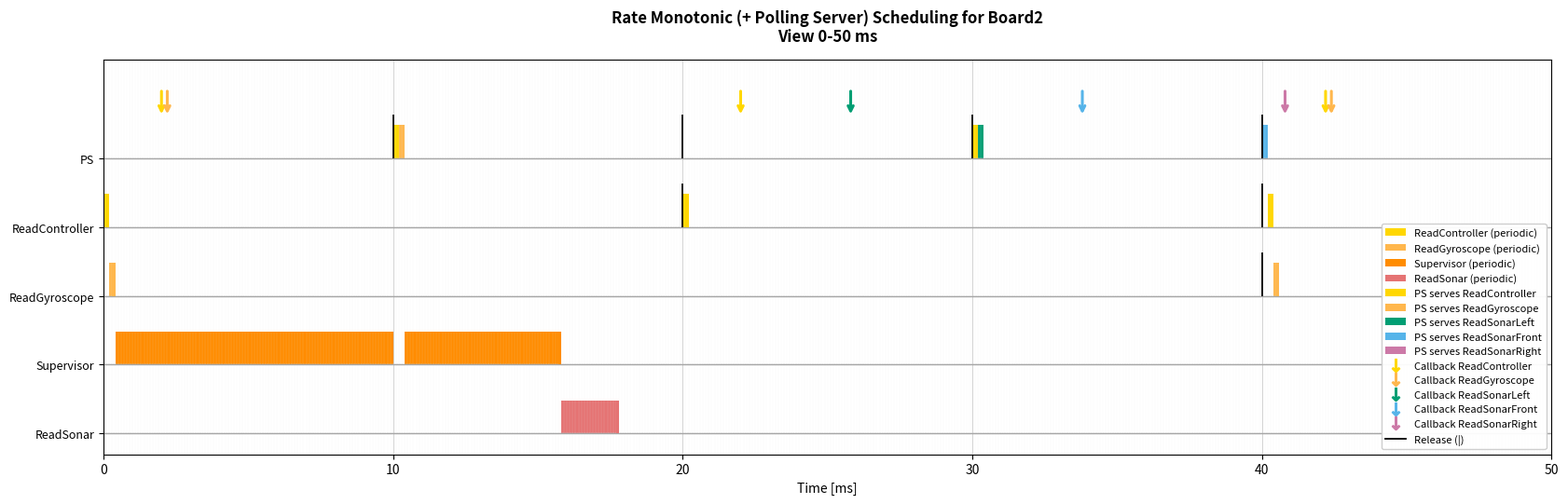
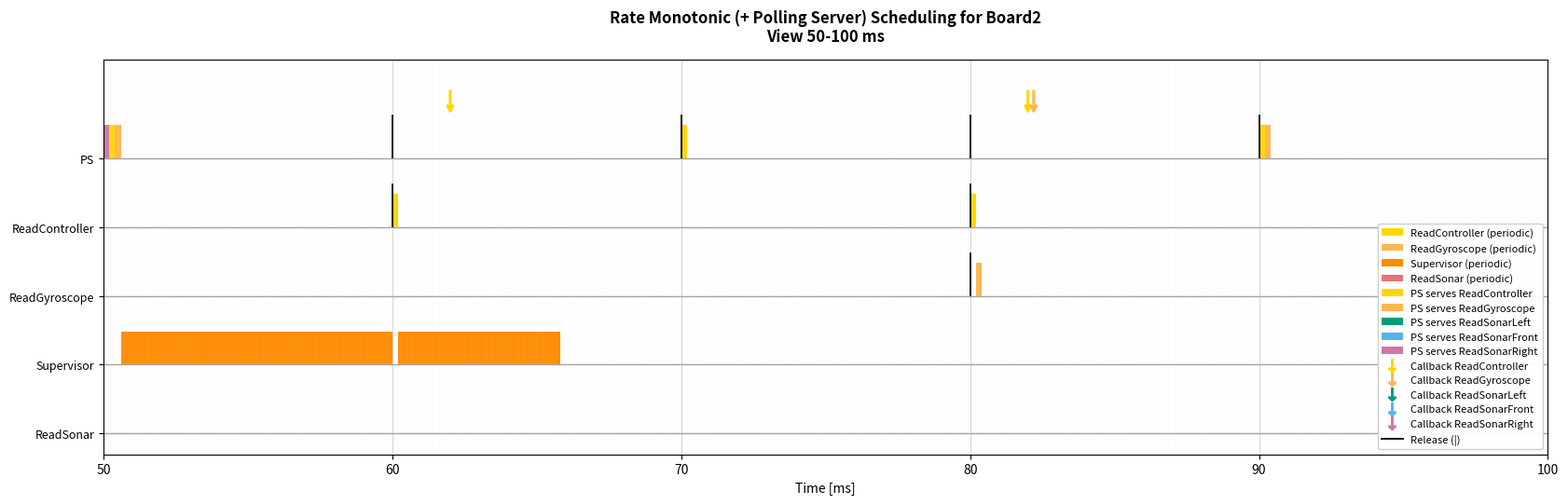
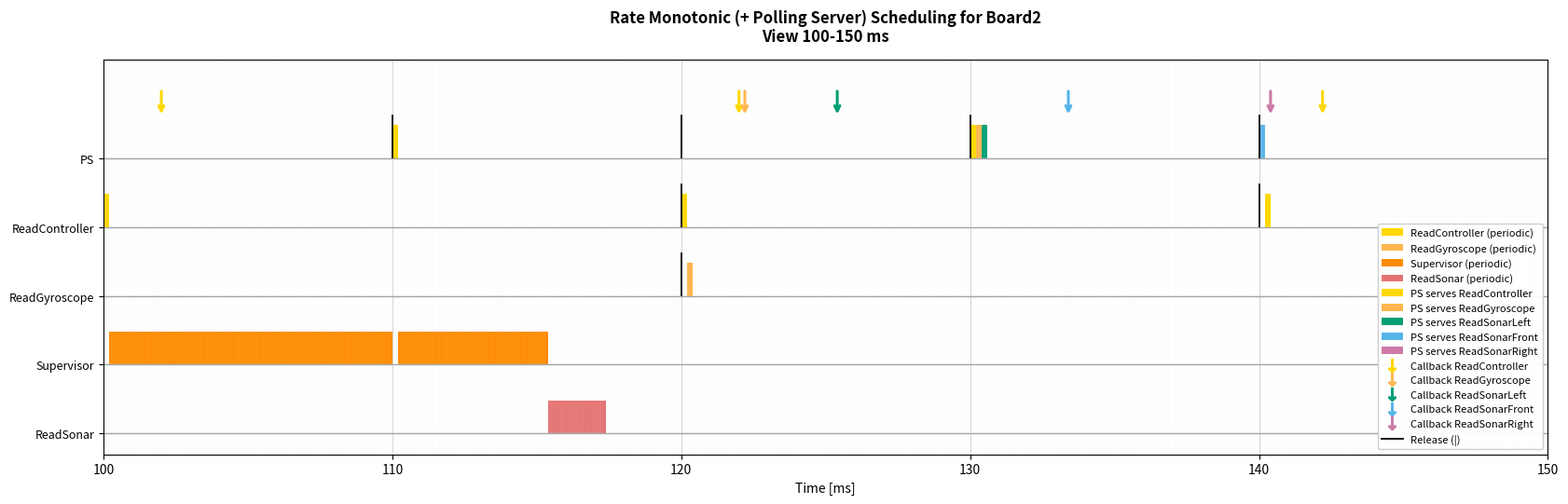
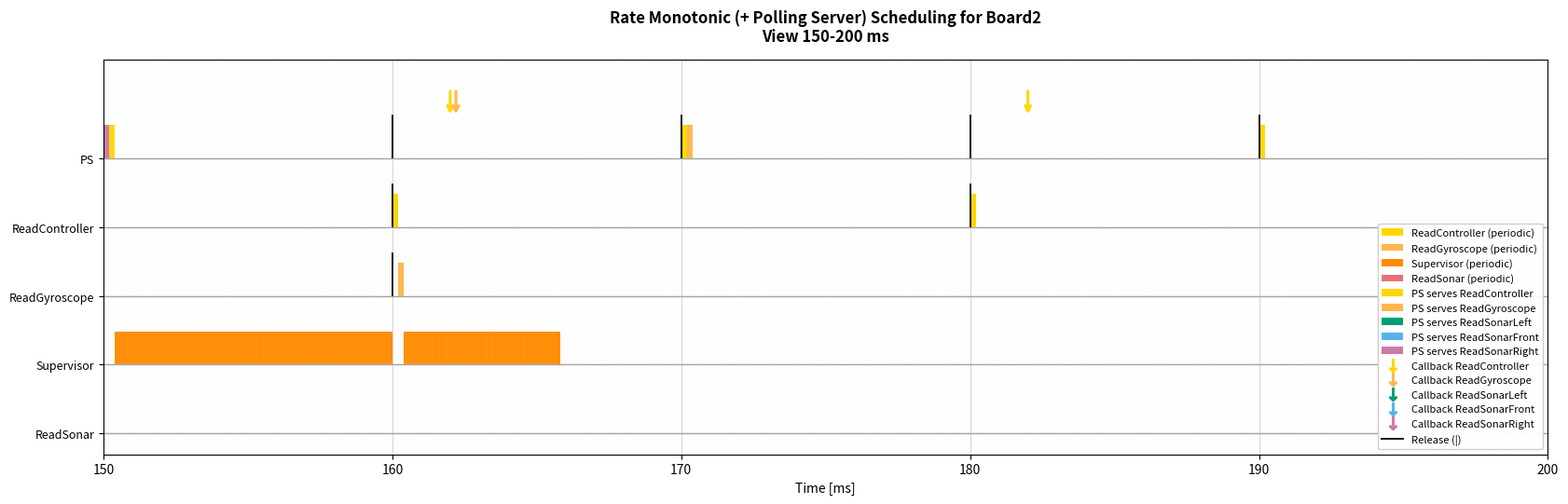

The matplotlib source for these figures, in order:
# rm_PollingServer_scheduler.py
# ------------------------------------------------------------
# RM + Polling Server (PS) "puro" (Buttazzo-style) - VERSIONE JOB-BASED
#
# Questa versione riflette la tua implementazione CMSIS-RTOS2:
# - Il thread PS si "attiva" SOLO al rilascio periodico (k*Ts).
# - All'attivazione, se non ci sono richieste pendenti, non fa lavoro e si riaddormenta.
# - Se ci sono richieste, le serve consumando AL PIÙ Cs ms (budget) e poi termina il job.
# - Se la coda si svuota prima, termina subito (non resta runnable).
# - Se arrivano nuove richieste dopo che il PS ha terminato, aspettano il prossimo rilascio.
#
# Callback aperiodiche dipendenti dallo start dei task periodici:
# - Quando un job periodico di lettura inizia a eseguire (primo ms), schedula callback aperiodiche.
# - Controller: +2ms
# - Gyro: +4ms
# - Sonar: +[2..25]ms oppure triplo Left/Front/Right con delay diversi (parametro).
#
# Plot:
# - Baseline per task (rette).
# - Barre che partono dalla retta.
# - Release: linea verticale nera.
# - Fine job periodici: end-cap (ultimo rettangolino) più evidente (alto e/o colore).
# - Callback: segmento start→Ta disegnato nella corsia del task periodico sorgente.
# - PS: ms colorati in base alla callback servita (sorgente distinta, incl. sonar triplo).
# - Legenda in basso a destra.
# ------------------------------------------------------------

import matplotlib.pyplot as plt
from math import gcd
from functools import reduce
from collections import deque
import random
import argparse
from matplotlib.lines import Line2D
from matplotlib.patches import Patch
from matplotlib.ticker import FuncFormatter

# ============================================================
# CONFIGURAZIONE (Board2)
# ============================================================

# ------------------------------------------------------------
# Risoluzione temporale simulazione/plot
# - La simulazione avanza a quanti di TIME_QUANTUM_US microsecondi.
# - Tutti i tempi di input (C, T, delay, Cs, Ts) sono espressi in microsecondi.
# - TIME_QUANTUM_US deve essere un divisore comune di tutti i tempi usati.
# ------------------------------------------------------------
TIME_QUANTUM_US_CHOICES = (10, 50, 100, 500)
DEFAULT_TIME_QUANTUM_US = 100

# Task periodici (nome, C, T) in microsecondi
tasks = [
    ("ReadController", 200, 20_000),
    ("ReadGyroscope",  200, 40_000),
    ("Supervisor",    15_000, 50_000),
    ("ReadSonar",      2_000, 100_000),
]

# Polling Server (nome, Cs, Ts) in microsecondi
PS = ("PS", 1_000, 10_000)

# -------------------------
# Dinamica Sonar: 1 callback oppure 3 callback (Left/Front/Right)
# -------------------------
SONAR_TRIPLE_CALLBACKS = True   # False => una sola callback "Sonar"

# Callback singole (delay_min, delay_max, C_callback)
SENSOR_CALLBACKS_SINGLE = {
    "ReadController": (2_000, 2_000, 200),
    "ReadGyroscope":  (4_000, 2_000, 200),
    "ReadSonar":      (2_000, 25_000, 600),
}

# Sonar triplo (delay diversi per generare arrivi distinti)
SONAR_CALLBACKS_TRIPLE = {
    "ReadSonarLeft":  (10_000, 10_000, 200),
    "ReadSonarFront": (18_000, 18_000, 200),
    "ReadSonarRight": (25_000, 25_000, 200),
}

# Delay worst-case (max) oppure random nel range (ripetibile con seed)
USE_WORST_CASE_DELAY = True
RANDOM_SEED = 1

# Tie-break Ts == Ttask:
# True  => periodico normale vince su PS (PS sotto)
# False => PS vince a parità
PERIODIC_WINS_TIE = True

# -------------------------
# Fine job periodici: end-cap (senza enfasi di altezza)
# -------------------------
FINISH_CAP_MODE = "normal"        # mantenuto per compatibilità (non usa più altezza extra)
FINISH_CAP_COLOR = "black"        # (non usato: il cap resta del colore del task)
FINISH_CAP_HEIGHT = 0.95          # (non usato)
# ============================================================


# ============================================================
# Utility
# ============================================================

def lcm(a, b):
    return a * b // gcd(a, b)

def hyperperiod(periods):
    return reduce(lcm, periods)

def rm_utilization(periodic_tasks, ps=None):
    U = sum(C / T for _, C, T in periodic_tasks)
    if ps is not None:
        _, Cs, Ts = ps
        U += Cs / Ts
    return U

def liu_layland_bound(n):
    return n * (2 ** (1 / n) - 1)

def ps_bound_P(tasks_periodic, PS_tuple):
    _, Cs, Ts = PS_tuple
    Ui = [C / T for _, C, T in tasks_periodic]
    P = 1.0
    for u in Ui:
        P *= (u + 1.0)
    Us = Cs / Ts
    Us_max = (2.0 - P) / P
    return Ui, P, Us, Us_max


# ============================================================
# Argparse + quantizzazione tempo (tick = TIME_QUANTUM_US)
# ============================================================

def parse_args():
    parser = argparse.ArgumentParser(add_help=True)
    parser.add_argument(
        "--dt-us",
        type=int,
        default=DEFAULT_TIME_QUANTUM_US,
        choices=TIME_QUANTUM_US_CHOICES,
        help="Risoluzione temporale (microsecondi) per simulazione/plot.",
    )
    return parser.parse_args()


args = parse_args()
DT_US = int(args.dt_us)


def _ensure_multiple_of_dt_us(label: str, value_us: int):
    if value_us % DT_US != 0:
        raise ValueError(
            f"{label}={value_us}us non è multiplo di DT_US={DT_US}us. "
            "Scegli un DT_US diverso oppure allinea i tempi di input."
        )


def us_to_ticks(value_us: int) -> int:
    _ensure_multiple_of_dt_us("time", value_us)
    return value_us // DT_US


def ticks_to_us(value_ticks: int) -> int:
    return int(value_ticks) * DT_US


def validate_timebase_configuration():
    # Periodici + PS
    for name, C_us, T_us in tasks:
        _ensure_multiple_of_dt_us(f"{name}.C", C_us)
        _ensure_multiple_of_dt_us(f"{name}.T", T_us)
    ps_name_local, Cs_us, Ts_us = PS
    _ensure_multiple_of_dt_us(f"{ps_name_local}.Cs", Cs_us)
    _ensure_multiple_of_dt_us(f"{ps_name_local}.Ts", Ts_us)

    # Callback / delay
    for k, (dmin_us, dmax_us, Ccb_us) in SENSOR_CALLBACKS_SINGLE.items():
        _ensure_multiple_of_dt_us(f"CB[{k}].dmin", dmin_us)
        _ensure_multiple_of_dt_us(f"CB[{k}].dmax", dmax_us)
        _ensure_multiple_of_dt_us(f"CB[{k}].C", Ccb_us)
    for k, (dmin_us, dmax_us, Ccb_us) in SONAR_CALLBACKS_TRIPLE.items():
        _ensure_multiple_of_dt_us(f"CB[{k}].dmin", dmin_us)
        _ensure_multiple_of_dt_us(f"CB[{k}].dmax", dmax_us)
        _ensure_multiple_of_dt_us(f"CB[{k}].C", Ccb_us)


validate_timebase_configuration()


# ============================================================
# Costruisci la lista "sorgenti callback" (per colori/legenda)
# ============================================================

def callback_sources():
    src = ["ReadController", "ReadGyroscope"]
    if SONAR_TRIPLE_CALLBACKS:
        src += ["ReadSonarLeft", "ReadSonarFront", "ReadSonarRight"]
    else:
        src += ["ReadSonar"]
    return src

CALLBACK_SOURCES = callback_sources()


# ============================================================
# Check dimensionamento server (bound con P) + LL (extra)
# ============================================================

ps_name, Cs, Ts = PS

if Cs <= 0 or Ts <= 0:
    raise ValueError("PS: Cs e Ts devono essere > 0")
if Cs > Ts:
    raise ValueError("PS: deve valere Cs <= Ts (altrimenti Us>1)")

Ui, P, Us, Us_max = ps_bound_P(tasks, PS)

print("\n--- Dimensionamento Polling Server (bound con P) ---")
print("Ui (periodici):", [round(u, 6) for u in Ui])
print(f"P = Π(Ui+1) = {P:.6f}")
print(f"Us = Cs/Ts = {Us:.6f} ({Us*100:.2f}%)")
print(f"Us_max     = {Us_max:.6f} ({Us_max*100:.2f}%)")
if Us_max < 0:
    print("✘ ATTENZIONE: Us_max < 0 -> bound non lascia spazio al server.")
elif Us <= Us_max:
    print("✔ OK: il tuo Polling Server soddisfa Us <= Us_max (condizione sufficiente).")
else:
    print("✘ NO: il tuo Polling Server NON soddisfa Us <= Us_max (nessuna garanzia con questo bound).")

H = hyperperiod([T for _, _, T in tasks] + [Ts])

U_tot = rm_utilization(tasks, PS)
n_ll = len(tasks) + 1
U_ll = liu_layland_bound(n_ll)

print(f"\nRisoluzione simulazione DT = {DT_US} us")
print(f"Iperperiodo H = {H} us ({H/1000.0:.3f} ms)")
print(f"Utilizzazione totale (incl. PS) U = {U_tot:.3f} ({U_tot*100:.1f}%)")
print(f"Limite teorico RM (n={n_ll}) U_ll = {U_ll:.3f} ({U_ll*100:.1f}%)")
print("✔ LL sufficiente: schedulabile" if U_tot <= U_ll else "✘ LL non garantisce schedulabilità")


# ============================================================
# Simulazione RM + Polling Server puro (JOB-BASED) + callback dipendenti
# ============================================================

if not USE_WORST_CASE_DELAY:
    random.seed(RANDOM_SEED)

tasks_ticks = [(name, us_to_ticks(C), us_to_ticks(T)) for name, C, T in tasks]
PS_ticks = (ps_name, us_to_ticks(Cs), us_to_ticks(Ts))

time = 0  # tick
jobs = []             # job periodici attivi: {"id","name","remaining","period","release"} (ticks)
schedule = []         # (t_tick, task_name) ogni DT_US
job_id_counter = 0

release_times = {name: [] for name, _, _ in tasks_ticks}
release_times[ps_name] = []

# coda aperiodici (serviti dal PS)
aper_q = deque()      # {"id","src","remaining","arrival","C"} (ticks)

# eventi futuri callback: (Ta, cb_id, src, C)
future_events = []    # (Ta_tick, cb_id, src, C_ticks)

# per plot: link start→Ta (nella corsia del task periodico sorgente)
cb_links = []         # (src_callback, task_periodico_sorgente, t_start_tick, Ta_tick, C_ticks, cb_id)

# per PS colorato: t -> src_callback
ps_exec_src = {}      # t_tick -> src_callback

# fine job periodici: end-cap all'ultimo ms
finish_caps = []      # (t_last_exec_tick, task_name)

# PS job-based (None o dict con remaining=Cs)
ps_job = None         # remaining in ticks

# tracking start job periodici per generare callback una sola volta per job
started_job_ids = set()

cb_id_counter = 0

def choose_delay(dmin, dmax):
    return dmax if USE_WORST_CASE_DELAY else random.randint(dmin, dmax)

def enqueue_future_event(Ta_tick: int, src_cb: str, Ccb_tick: int, task_src: str, t_start_tick: int):
    """Registra evento futuro + link per plot."""
    global cb_id_counter
    if Ta_tick > H_tick:
        return
    cb_id = cb_id_counter
    cb_id_counter += 1
    future_events.append((Ta_tick, cb_id, src_cb, Ccb_tick))
    cb_links.append((src_cb, task_src, t_start_tick, Ta_tick, Ccb_tick, cb_id))

def schedule_callbacks_from_task(task_name: str, start_time_tick: int):
    """Genera callback quando il task periodico inizia a eseguire."""
    if task_name == "ReadController":
        dmin_us, dmax_us, Ccb_us = SENSOR_CALLBACKS_SINGLE["ReadController"]
        dmin = us_to_ticks(dmin_us)
        dmax = us_to_ticks(dmax_us)
        Ccb = us_to_ticks(Ccb_us)
        Ta = start_time_tick + choose_delay(dmin, dmax)
        enqueue_future_event(Ta, "ReadController", Ccb, "ReadController", start_time_tick)

    elif task_name == "ReadGyroscope":
        dmin_us, dmax_us, Ccb_us = SENSOR_CALLBACKS_SINGLE["ReadGyroscope"]
        dmin = us_to_ticks(dmin_us)
        dmax = us_to_ticks(dmax_us)
        Ccb = us_to_ticks(Ccb_us)
        Ta = start_time_tick + choose_delay(dmin, dmax)
        enqueue_future_event(Ta, "ReadGyroscope", Ccb, "ReadGyroscope", start_time_tick)

    elif task_name == "ReadSonar":
        if SONAR_TRIPLE_CALLBACKS:
            for cb_name, (dmin_us, dmax_us, Ccb_us) in SONAR_CALLBACKS_TRIPLE.items():
                dmin = us_to_ticks(dmin_us)
                dmax = us_to_ticks(dmax_us)
                Ccb = us_to_ticks(Ccb_us)
                Ta = start_time_tick + choose_delay(dmin, dmax)
                enqueue_future_event(Ta, cb_name, Ccb, "ReadSonar", start_time_tick)
        else:
            dmin_us, dmax_us, Ccb_us = SENSOR_CALLBACKS_SINGLE["ReadSonar"]
            dmin = us_to_ticks(dmin_us)
            dmax = us_to_ticks(dmax_us)
            Ccb = us_to_ticks(Ccb_us)
            Ta = start_time_tick + choose_delay(dmin, dmax)
            enqueue_future_event(Ta, "ReadSonar", Ccb, "ReadSonar", start_time_tick)

def pop_due_events(now_tick: int):
    """Enqueue di tutti gli eventi con Ta==now."""
    if not future_events:
        return
    due = [e for e in future_events if e[0] == now_tick]
    if not due:
        return
    future_events[:] = [e for e in future_events if e[0] != now_tick]
    for Ta_tick, cb_id, src, Ccb_tick in due:
        aper_q.append({"id": cb_id, "src": src, "remaining": Ccb_tick, "arrival": Ta_tick, "C": Ccb_tick})


H_tick = us_to_ticks(H)
ps_name_tick, Cs_tick, Ts_tick = PS_ticks

while time < H_tick:

    # 1) arrivi callback aperiodiche
    pop_due_events(time)

    # 2) release job periodici normali
    for name, C, T in tasks_ticks:
        if time % T == 0:
            release_times[name].append(time)
            jobs.append({
                "id": job_id_counter,
                "name": name,
                "remaining": C,
                "period": T,
                "release": time,
            })
            job_id_counter += 1

    # 3) rilascio PS (job-based!)
    if time % Ts_tick == 0:
        release_times[ps_name].append(time)
        # Crea job PS solo se c'è lavoro pendente ORA (Polling Server puro)
        if len(aper_q) > 0:
            ps_job = {"remaining": Cs_tick, "period": Ts_tick, "release": time}
        else:
            ps_job = None

    # 4) scelta RM tra:
    # - job periodico più prioritario (T min)
    # - PS job (se esiste) con periodo Ts
    ready_periodic = [j for j in jobs if j["remaining"] > 0]
    periodic_choice = min(ready_periodic, key=lambda j: j["period"]) if ready_periodic else None

    ps_ready = (ps_job is not None and ps_job["remaining"] > 0 and len(aper_q) > 0)

    run_ps = False
    if ps_ready:
        if periodic_choice is None:
            run_ps = True
        else:
            if Ts_tick < periodic_choice["period"]:
                run_ps = True
            elif Ts_tick == periodic_choice["period"]:
                run_ps = (not PERIODIC_WINS_TIE)
            else:
                run_ps = False

    # 5) esecuzione di 1 tick = DT_US
    if run_ps:
        ps_job["remaining"] -= 1

        # 1 tick di servizio all'aperiodico in testa
        aper_q[0]["remaining"] -= 1
        ps_exec_src[time] = aper_q[0]["src"]
        schedule.append((time, ps_name))

        if aper_q[0]["remaining"] == 0:
            aper_q.popleft()

        # Se non c'è più nulla da servire, il job PS termina SUBITO (come il tuo thread)
        if len(aper_q) == 0:
            ps_job = None

        # Se finisce budget, termina
        if ps_job is not None and ps_job["remaining"] == 0:
            ps_job = None

    elif periodic_choice is not None:
        # start job => genera callback una sola volta
        if periodic_choice["id"] not in started_job_ids:
            started_job_ids.add(periodic_choice["id"])
            schedule_callbacks_from_task(periodic_choice["name"], time)

        periodic_choice["remaining"] -= 1
        schedule.append((time, periodic_choice["name"]))

        if periodic_choice["remaining"] == 0:
            # end-cap all'ultimo tick eseguito = time
            finish_caps.append((time, periodic_choice["name"]))

    else:
        schedule.append((time, "IDLE"))

    # pulizia job completati
    jobs = [j for j in jobs if j["remaining"] > 0]
    time += 1


# ============================================================
# PLOT
# ============================================================

def _us_to_ms_formatter(x, _pos):
    v = x / 1000.0
    if abs(v - round(v)) < 1e-9:
        return str(int(round(v)))
    return f"{v:.3f}".rstrip("0").rstrip(".")


def plot_window(start_us: int, end_us: int):
    fig, ax = plt.subplots(figsize=(18, 6))

    # ordine RM (PS incluso): periodo crescente, PS sotto a parità
    period_of_us = {name: T_us for (name, _, T_us) in tasks}
    period_of_us[ps_name] = Ts

    present = sorted({task for _, task in schedule if task != "IDLE"})
    known = [t for t in present if t in period_of_us]
    unknown = [t for t in present if t not in period_of_us]

    known_sorted = sorted(known, key=lambda n: (period_of_us[n], 1 if n == ps_name else 0))
    task_names = known_sorted + unknown

    # layout
    lane = 1.35
    bar_h = 0.65
    bar_offset = 0.0
    N = len(task_names)

    y_line = {name: (N - 1 - i) * lane for i, name in enumerate(task_names)}

    # Headroom verticale per evitare che le frecce (callback) si sovrappongano al titolo
    Y_BOTTOM_MARGIN = 0.30 * lane
    Y_TOP_HEADROOM = 0.95 * lane
    y_min_plot = -Y_BOTTOM_MARGIN
    y_max_plot = max(y_line.values()) + bar_h + Y_TOP_HEADROOM

    # ============================================================
    # PALETTE COLORI COERENTE (catena funzionale)
    # ============================================================

    # Palette colori richiesta (Board2 + PS)
    # - Polling Server: verde chiaro
    # - Controller: giallo
    # - Giroscopio: arancione chiaro
    # - Supervisor: arancione scuro
    # - Sonar: rosso chiaro
    COLOR_PS_FALLBACK = "lightgreen"
    COLOR_CONTROLLER = "gold"
    COLOR_GYRO       = "#FFB74D"
    COLOR_COMM       = "darkorange"
    COLOR_SONAR      = "#E57373"

    # Sonar triplo (aperiodici): colori invariati
    COLOR_SONAR_LEFT  = "#009E73"   # bluish green (ben distinto)
    COLOR_SONAR_FRONT = "#56B4E9"   # sky blue
    COLOR_SONAR_RIGHT = "#CC79A7"   # reddish purple


    # --- task periodici ---
    task_color_map = {
        "ReadController": COLOR_CONTROLLER,
        "ReadGyroscope":  COLOR_GYRO,
        "ReadSonar":      COLOR_SONAR,
        "Supervisor":     COLOR_COMM,
        "PS":             COLOR_PS_FALLBACK,  # fallback / legenda
    }

    # --- callback / PS (stesso colore della sorgente logica) ---
    src_color = {
        "ReadController": COLOR_CONTROLLER,
        "ReadGyroscope":  COLOR_GYRO,

        # sonar triplo
        "ReadSonarLeft":  COLOR_SONAR_LEFT,
        "ReadSonarFront": COLOR_SONAR_FRONT,
        "ReadSonarRight": COLOR_SONAR_RIGHT,

        # sonar singolo (se SONAR_TRIPLE_CALLBACKS = False)
        "ReadSonar":      COLOR_SONAR,
    }

    ps_fallback_color = COLOR_PS_FALLBACK

    # 1) baseline
    for name in task_names:
        ax.hlines(y_line[name], start_us, end_us, colors="0.65", linewidth=1.0)

    # 2) barre esecuzione (clippate nella finestra)
    for t_tick, task in schedule:
        if task == "IDLE":
            continue
        if task not in y_line:
            continue
        y = y_line[task]

        t = ticks_to_us(t_tick)
        w = DT_US
        t0 = max(t, start_us)
        t1 = min(t + w, end_us)
        if t1 <= t0:
            continue
        w_clip = t1 - t0

        if task == ps_name:
            src = ps_exec_src.get(t_tick, None)
            c = src_color.get(src, ps_fallback_color)
            ax.broken_barh([(t0, w_clip)], (y + bar_offset, bar_h), facecolors=c, edgecolors="none")
        else:
            ax.broken_barh([(t0, w_clip)], (y + bar_offset, bar_h), facecolors=task_color_map[task], edgecolors="none")

    # 3) release
    for name in task_names:
        xs = release_times.get(name, [])
        if xs:
            y = y_line[name]
            xs_us = [ticks_to_us(x) for x in xs]
            xs_us = [x for x in xs_us if start_us <= x < end_us]
            if xs_us:
                ax.vlines(xs_us, y, y + bar_h + 0.20, colors="black", linewidth=1.3)

    # 4) end-cap fine job periodici (overlay)
    for t_last_tick, name in finish_caps:
        if name not in y_line:
            continue
        y = y_line[name]

        cap_h = bar_h
        cap_color = task_color_map.get(name, "black")

        t_last = ticks_to_us(t_last_tick)
        if not (start_us <= t_last < end_us):
            continue
        ax.broken_barh([(t_last, DT_US)], (y + bar_offset, cap_h), facecolors=cap_color, edgecolors="none", zorder=10)

    # 5) notifiche callback: frecce verso la corsia del PS (a Ta)
    #    cb_links: (src_cb, task_src, t_start_tick, Ta_tick, C_ticks, cb_id)
    ps_y = y_line.get(ps_name, 0.0)
    ARROW_GAP = 0.16                           # distanza dalla cima delle barre PS
    ARROW_LEN = 0.55                           # lunghezza desiderata freccia
    ARROW_LW = 2.2

    arrow_tip_y = ps_y + bar_h + ARROW_GAP
    # Limita la coda dentro al grafico (evita overlap con titolo/tight_layout)
    arrow_tail_y = min(arrow_tip_y + ARROW_LEN, y_max_plot - 0.08)

    for src_cb, _task_src, _t_start_tick, Ta_tick, _Ccb_tick, _cb_id in cb_links:
        Ta = ticks_to_us(Ta_tick)
        if not (start_us <= Ta < end_us):
            continue
        cb_color = src_color.get(src_cb, "black")
        ax.annotate(
            "",
            xy=(Ta, arrow_tip_y),
            xytext=(Ta, arrow_tail_y),
            arrowprops=dict(arrowstyle="->", color=cb_color, lw=ARROW_LW),
            zorder=11,
        )

    # assi
    ax.set_xlim(start_us, end_us)
    ax.set_xlabel("Time [ms]")

    mode = "worst-case" if USE_WORST_CASE_DELAY else f"random(seed={RANDOM_SEED})"
    sonar_mode = "triplo" if SONAR_TRIPLE_CALLBACKS else "singolo"
    ax.set_title(
        f"Rate Monotonic (+ Polling Server) Scheduling for Board2\n"
        f"View {start_us/1000:.0f}-{end_us/1000:.0f} ms",
        pad=14,
        fontweight="bold",
    )

    ax.set_yticks([y_line[n] for n in task_names])
    ax.set_yticklabels(task_names)
    ax.tick_params(axis="y", labelsize=9)

    # limita asse Y per avere spazio extra sopra
    ax.set_ylim(y_min_plot, y_max_plot)

    # ticks (in microsecondi) dentro finestra
    window_us = end_us - start_us
    if window_us <= 200_000:
        tick_step_us = 10_000
    elif window_us <= 1_000_000:
        tick_step_us = 50_000
    elif window_us <= 5_000_000:
        tick_step_us = 250_000
    else:
        tick_step_us = 500_000

    ax.set_xticks(range(start_us, end_us + 1, tick_step_us))
    ax.xaxis.set_major_formatter(FuncFormatter(_us_to_ms_formatter))

    # minor ticks: usa DT_US se non esplode il numero di tick
    minor_every_us = DT_US
    if window_us // max(minor_every_us, 1) <= 5000:
        ax.set_xticks(range(start_us, end_us + 1, minor_every_us), minor=True)
        ax.tick_params(axis="x", which="minor", bottom=False, labelbottom=False)

    # griglie
    ax.grid(True, which="minor", axis="x", linestyle="-", linewidth=0.10, color="0.90")
    ax.grid(True, which="major", axis="x", linestyle="-", linewidth=0.55, color="0.78")
    ax.grid(True, which="major", axis="y", linestyle="--", linewidth=0.35, color="0.82")

    # ============================================================
    # LEGENDA (basso a destra)
    # ============================================================

    legend_handles = []

    # periodici: patch
    for name in task_names:
        if name == ps_name:
            continue
        legend_handles.append(Patch(facecolor=task_color_map[name], edgecolor="none", label=f"{name} (periodic)"))

    # PS: patch per callback servita
    for src in CALLBACK_SOURCES:
        legend_handles.append(Patch(facecolor=src_color[src], edgecolor="none", label=f"PS serves {src}"))

    # frecce callback
    for src in CALLBACK_SOURCES:
        legend_handles.append(
            Line2D(
                [0],
                [0],
                color=src_color[src],
                marker=r"$\downarrow$",
                markersize=10,
                linestyle="None",
                label=f"Callback {src}",
            )
        )

    # release
    legend_handles.append(Line2D([0], [0], color="black", lw=1.3, label="Release (|)"))

    ax.legend(handles=legend_handles, loc="lower right", fontsize=8, framealpha=0.95)
    plt.tight_layout(rect=(0.06, 0, 1, 0.92))
    return fig


# 4 finestre sequenziali sull'iperperiodo
window_us = H // 4
for i in range(4):
    start_us = i * window_us
    end_us = (i + 1) * window_us if i < 3 else H
    fig = plot_window(start_us, end_us)
    plt.show()
    plt.close(fig)
